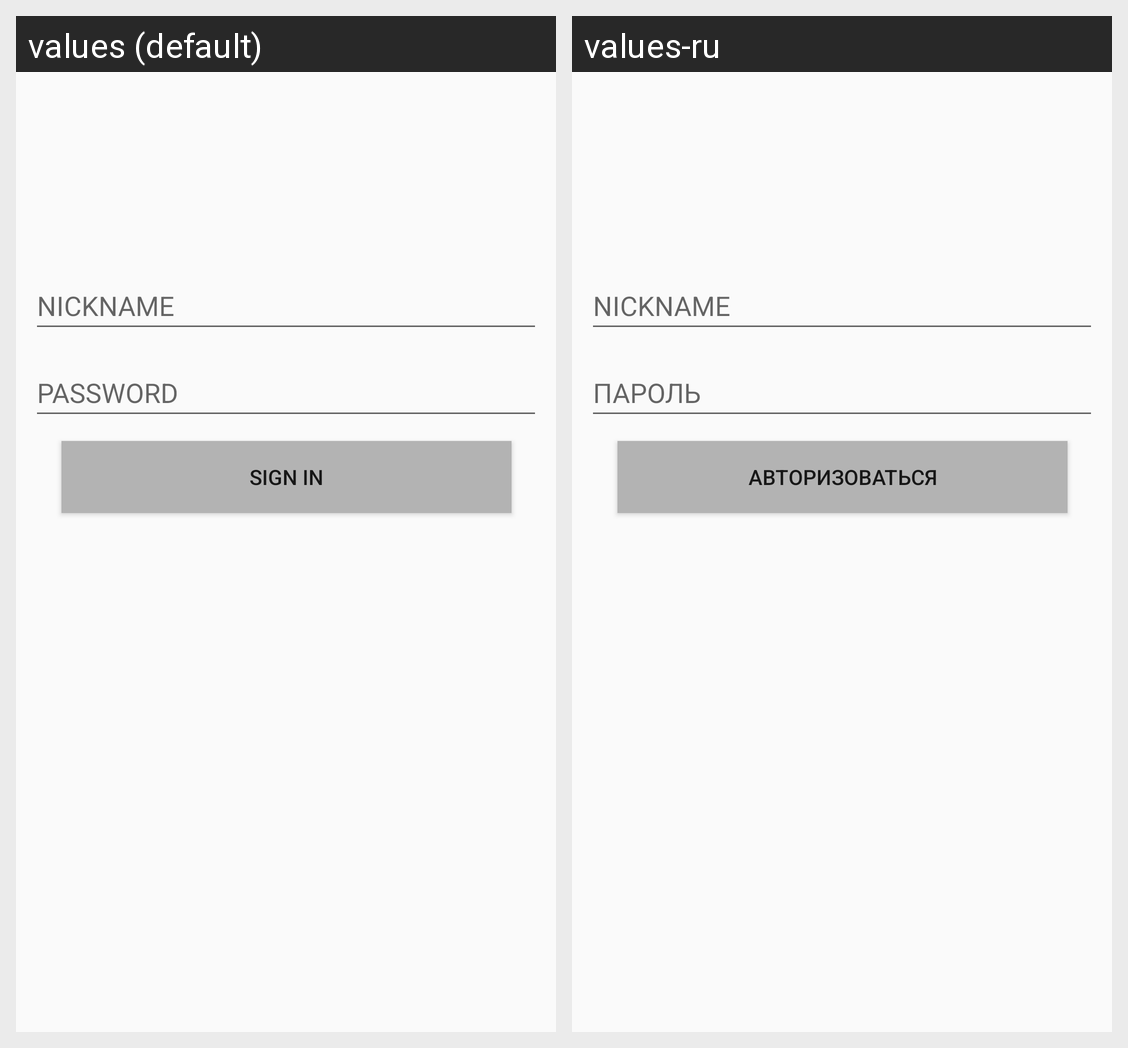

The Android screen above is rendered under two locales of the same app. Produce the string resources it draws, with the default and per-locale values.
Android screen res/layout/activity_auth.xml rendered under 2 locales, left to right: values (default), values-ru. Device: Nexus 5 (rendered at 1080×1920; each locale shown at half size, 540×960, under a caption strip naming it); theme Theme.FrontOprosnik.
Strings drawn on this screen, with the default value and each locale's value (text and hints the layout hard-codes, and strings that could not be matched under every locale, appear in the picture but are not listed):

auth
  values: SIGN IN
  values-ru: АВТОРИЗОВАТЬСЯ

nickname_hint
  values: NICKNAME
  values-ru: NICKNAME

password_hint
  values: PASSWORD
  values-ru: ПАРОЛЬ
